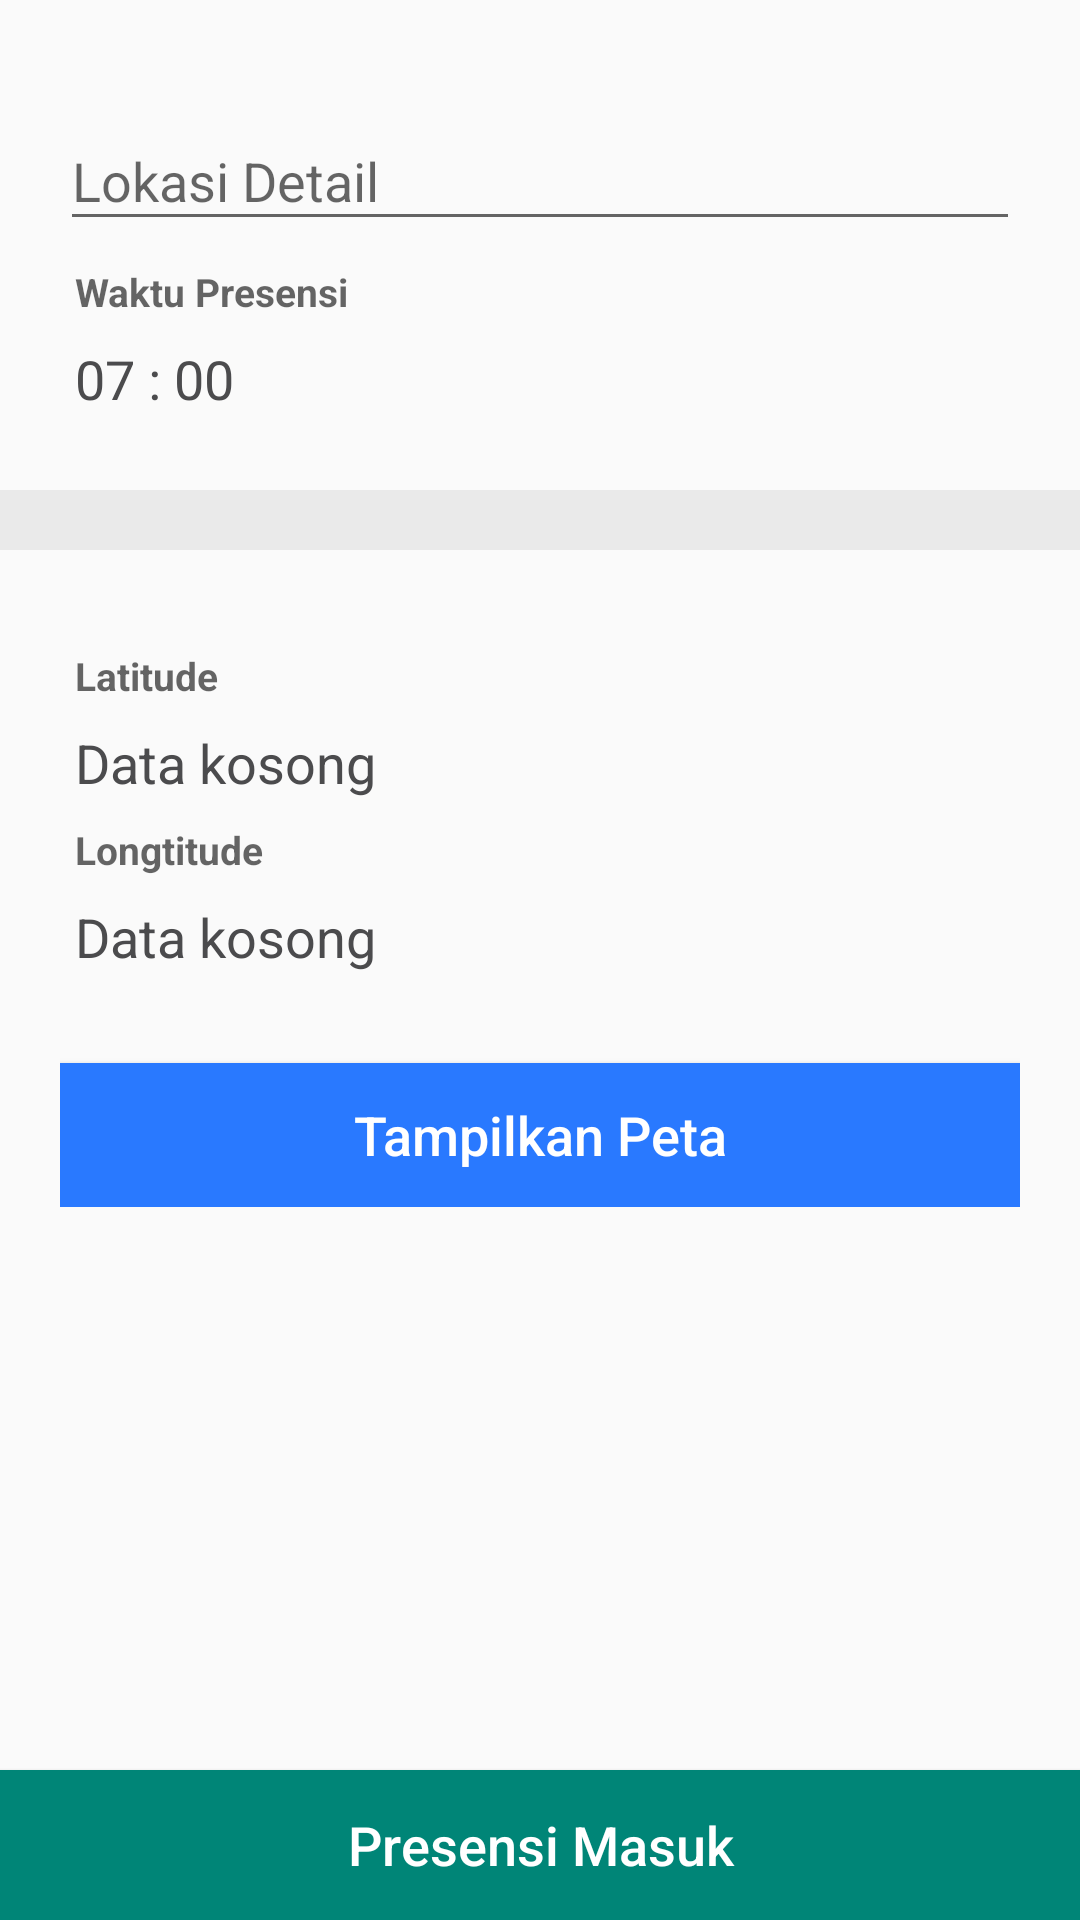

Write the Android layout XML for this screen, with the resource values it uses.
<!-- AndroidManifest.xml: application theme AppTheme.NoActionBar -->
<!-- res/layout/presensi_tambah.xml -->
<?xml version="1.0" encoding="utf-8"?>
<LinearLayout
    xmlns:android="http://schemas.android.com/apk/res/android"
    xmlns:app="http://schemas.android.com/apk/res-auto"
    xmlns:tools="http://schemas.android.com/tools"
    android:layout_width="match_parent"
    android:layout_height="match_parent"
    tools:context=".PresensiTambah"
    android:orientation="vertical">

    <ScrollView
        android:layout_width="match_parent"
        android:layout_height="match_parent"
        android:layout_weight="0.8">

        <LinearLayout
            android:layout_width="match_parent"
            android:layout_height="match_parent"
            android:orientation="vertical"
            >

            <LinearLayout
                android:layout_width="match_parent"
                android:layout_height="match_parent"
                android:orientation="vertical"
                android:layout_margin="20dp">

                <android.support.design.widget.TextInputLayout
                    android:layout_width="match_parent"
                    android:layout_height="wrap_content"
                    android:layout_marginTop="8dp">

                    <EditText
                        android:id="@+id/lokasi"
                        android:layout_width="match_parent"
                        android:layout_height="wrap_content"
                        android:hint="Lokasi Detail"
                        android:textSize="18dp"/>

                </android.support.design.widget.TextInputLayout>


                <TextView
                    android:layout_marginTop="8dp"
                    android:layout_marginLeft="5dp"
                    android:layout_marginRight="5dp"
                    android:layout_width="match_parent"
                    android:layout_height="wrap_content"
                    android:textSize="13sp"
                    android:hint="Waktu Presensi"
                    android:textColor="@color/hitam"
                    android:textStyle="bold"
                    />

                <TextView
                    android:id="@+id/waktu"
                    android:layout_marginTop="8dp"
                    android:layout_marginLeft="5dp"
                    android:layout_marginRight="5dp"
                    android:layout_width="match_parent"
                    android:layout_height="wrap_content"
                    android:textSize="18sp"
                    android:text="07 : 00"
                    android:textColor="@color/hitam"
                    />



        </LinearLayout>

            <View
                android:layout_width="match_parent"
                android:layout_height="20dp"
                android:background="@color/abu"
                android:layout_marginTop="5dp"
                android:layout_marginBottom="5dp"/>

        <LinearLayout
            android:layout_width="match_parent"
            android:layout_height="match_parent"
            android:orientation="vertical"
            android:layout_margin="20dp">

            <TextView
                android:layout_marginTop="8dp"
                android:layout_marginLeft="5dp"
                android:layout_marginRight="5dp"
                android:layout_width="match_parent"
                android:layout_height="wrap_content"
                android:textSize="13sp"
                android:hint="Latitude"
                android:textColor="@color/hitam"
                android:textStyle="bold"
                />

            <TextView
                android:id="@+id/latitude"
                android:layout_marginTop="8dp"
                android:layout_marginLeft="5dp"
                android:layout_marginRight="5dp"
                android:layout_width="match_parent"
                android:layout_height="wrap_content"
                android:textSize="18sp"
                android:text="Data kosong"
                android:textColor="@color/hitam"
                />

            <TextView
                android:layout_marginTop="8dp"
                android:layout_marginLeft="5dp"
                android:layout_marginRight="5dp"
                android:layout_width="match_parent"
                android:layout_height="wrap_content"
                android:textSize="13sp"
                android:hint="Longtitude"
                android:textColor="@color/hitam"
                android:textStyle="bold"

                />

            <TextView
                android:id="@+id/longtitude"
                android:layout_marginTop="8dp"
                android:layout_marginLeft="5dp"
                android:layout_marginRight="5dp"
                android:layout_width="match_parent"
                android:layout_height="wrap_content"
                android:textSize="18sp"
                android:text="Data kosong"
                android:textColor="@color/hitam"
                />


            <Button
                android:id="@+id/peta"
                android:layout_width="match_parent"
                android:layout_height="wrap_content"
                android:layout_marginTop="30dp"
                android:background="@color/biru"
                android:text="Tampilkan Peta"
                android:textColor="@color/putih"
                android:textAllCaps="false"
                android:textSize="18dp"/>

        </LinearLayout>


        </LinearLayout>

    </ScrollView>

    <Button
        android:id="@+id/tambah"
        android:layout_width="match_parent"
        android:layout_height="50dp"
        android:background="@color/colorPrimary"
        android:text="Presensi Masuk"
        android:textColor="@color/putih"
        android:textAllCaps="false"
        android:textSize="18dp"
        />

</LinearLayout>
<!-- resources referenced by this layout -->
<resources>
  <color name="abu">#89dedede</color>
  <color name="biru">#2979ff</color>
  <color name="colorPrimary">#008577</color>
  <color name="hitam">#4B4B4D</color>
  <color name="putih">#ffff</color>
  <style name="AppTheme.NoActionBar">
          <item name="windowActionBar">false</item>
          <item name="windowNoTitle">true</item>
          
          <item name="colorPrimary">@color/colorPrimary</item>
          <item name="colorPrimaryDark">@color/colorPrimaryDark</item>
          <item name="colorAccent">@color/hitam</item>
      </style>
  <color name="colorPrimaryDark">#00574B</color>
</resources>
